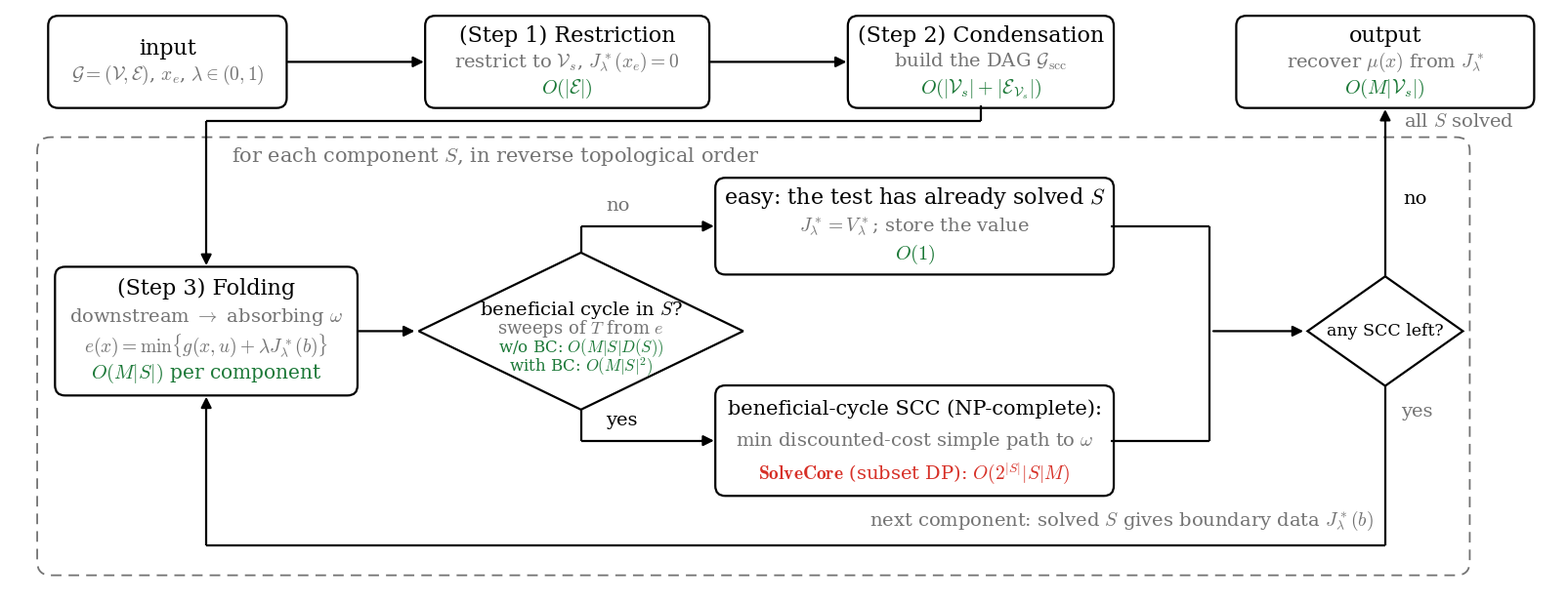

Recreate this plot in Python. (Note: this script raises an exception after producing the figure.)
"""
Global pipeline of Algorithm (alg:master) with the cost of every stage, drawn
with matplotlib.

Companion to figures/draw_condensation.py (the global SCC view, Steps 1--2) and
figures/draw_augment.py (the per-component downstream folding, Step 3): this figure shows
the CONTROL FLOW of the master algorithm and annotates each stage with its time
complexity, so that the polynomial skeleton and the exponential kernel can be
read off at a glance.

    input -> (Step 1) -> (Step 2) -> reverse topological order
          -> [ per component: (Step 3) -> beneficial-cycle test -> easy | hard ]
          -> any SCC left? --yes--> Step 3
                           --no---> all S solved -> J*; then RecoverFeedback

The beneficial-cycle test is the label-correcting sweeps of T from e:
D(S)+1 sweeps if S has no beneficial cycle, otherwise a cap of |S|.

Polynomial stages are annotated in green; exponential (kernel) costs in red.

All connectors are orthogonal polylines (no arcs).  Label text is kept short on
purpose: the figure is typeset at roughly half its natural width, so a line much
longer than ~40 characters becomes unreadable in print.  To re-label, edit only
the LABELS dictionary below.

Output: figures/pipeline_complexity.png (and .pdf)
"""

import matplotlib.pyplot as plt
from matplotlib.patches import FancyBboxPatch, FancyArrowPatch, Polygon

# ---------------------------------------------------------------------------
# All text labels live here. Edit these (and nothing else) to re-label.
# Strings may use matplotlib mathtext, e.g. r"$O(|E|)$".
# ---------------------------------------------------------------------------
LABELS = {
    "in_1":      r"input",
    "in_2":      r"$\mathcal{G}=(\mathcal{V},\mathcal{E})$, $x_e$, $\lambda\in(0,1)$",

    "t1_1":      r"(Step 1) Restriction",
    "t1_2":      r"restrict to $\mathcal{V}_s$, $J_\lambda^*(x_e)=0$",
    "t1_c":      r"$O(|\mathcal{E}|)$",

    "t2_1":      r"(Step 2) Condensation",
    "t2_2":      r"build the DAG $\mathcal{G}_{\mathrm{scc}}$",
    "t2_c":      r"$O(|\mathcal{V}_s|+|\mathcal{E}_{\mathcal{V}_s}|)$",

    "loop":      r"for each component $S$, in reverse topological order",

    "t3_1":      r"(Step 3) Folding",
    "t3_2":      r"downstream $\to$ absorbing $\omega$",
    "t3_3":      r"$e(x)=\min\{g(x,u)+\lambda J_\lambda^*(b)\}$",
    "t3_c":      r"$O(M|S|)$ per component",

    "dia_1":     r"beneficial cycle in $S$?",
    "dia_2":     r"sweeps of $T$ from $e$",
    "dia_c":     r"w/o BC: $O(M|S|D(S))$",
    "dia_c2":    r"with BC: $O(M|S|^2)$",

    "yes":       r"yes",
    "no":        r"no",

    "more_1":    r"any SCC left?",

    "easy_1":     r"easy: the test has already solved $S$",
    "easy_2":     r"$J_\lambda^*=V_\lambda^*$; store the value",
    "easy_c":     r"$O(1)$",

    "hard_1":    r"beneficial-cycle SCC (NP-complete):",
    "hard_2":    r"min discounted-cost simple path to $\omega$",
    "hard_3":    r"$\mathbf{SolveCore}$ (subset DP): $O(2^{|S|}|S|M)$",

    "back":      (r"next component: solved $S$ gives"
                  r" boundary data $J_\lambda^*(b)$"),
    "exit":      r"all $S$ solved",

    "out_1":     r"output",
    "out_2":     r"recover $\mu(x)$ from $J_\lambda^*$",
    "out_3":     r"$O(M|\mathcal{V}_s|)$",

}

plt.rcParams.update({
    "font.family": "serif",
    "mathtext.fontset": "cm",
    "font.size": 16,
    "text.latex.preamble": r"\usepackage{amsmath,xcolor}",
})

BLACK = "black"
GRAY = "0.45"
GREEN = "#1b7837"
RED = "#d73027"

# The overall-complexity expression is not drawn here: it duplicates
# \eqref{eq:overall-complexity} of Proposition prop:complexity term for term,
# and at print width it exceeds the ~40-character legibility budget noted above.

# font sizes (the figure is typeset at about half its natural width)
FS_TITLE = 16
FS_SUB = 14
FS_COST = 14.5
FS_NOTE = 14

# stage centres
POS = {
    "in":   (3.15, 11.6),
    "t1":   (11.90, 11.6),
    "t2":   (20.95, 11.6),
    "t3":   (4.0, 5.7),
    "dia":  (12.20, 5.7),
    "easy":  (19.5, 8.0),
    "hard": (19.5, 3.3),
    "more": (29.80, 5.7),
    "out":  (29.80, 11.6),
}
# stage box sizes (width, height); the diamond uses half-diagonals
SIZE = {
    "in":   (5.1, 1.9),
    "t1":   (6.1, 1.9),
    "t2":   (5.7, 1.9),
    "t3":   (6.5, 2.7),
    "easy":  (8.6, 2.0),
    "hard": (8.6, 2.3),
    "out":  (6.4, 1.9),
}
DIA = (3.55, 1.72)
MORE_DIA = (1.70, 1.20)  # loop-exit test; smaller than the detect diamond

PANEL = (0.3, 0.35, 31.65, 9.95)  # x0, y0, x1, y1 of the dashed loop panel

PATCH = {}


def box(ax, key, lines, edge=BLACK, lw=1.6, gap=0.66):
    """Rounded box at POS[key]; lines is a list of (text, fontsize, colour)."""
    cx, cy = POS[key]
    w, h = SIZE[key]
    p = FancyBboxPatch((cx - w / 2, cy - h / 2), w, h,
                       boxstyle="round,pad=0.06,rounding_size=0.22",
                       facecolor="white", edgecolor=edge, linewidth=lw)
    ax.add_patch(p)
    top = cy + gap * (len(lines) - 1) / 2
    for i, (text, size, color) in enumerate(lines):
        ax.text(cx, top - i * gap, text, ha="center", va="center",
                color=color, fontsize=size)
    PATCH[key] = p
    return p


def diamond(ax, key, lines, edge=BLACK, lw=1.6, gap=0.40, size=None, dy=0.0):
    """Diamond at POS[key]; lines is a list of (text, fontsize, colour)."""
    cx, cy = POS[key]
    hw, hh = DIA if size is None else size
    p = Polygon([(cx, cy + hh), (cx + hw, cy), (cx, cy - hh), (cx - hw, cy)],
                closed=True, facecolor="white", edgecolor=edge, linewidth=lw)
    ax.add_patch(p)
    top = cy + dy + gap * (len(lines) - 1) / 2
    for i, (text, size, color) in enumerate(lines):
        ax.text(cx, top - i * gap, text, ha="center", va="center",
                color=color, fontsize=size)
    PATCH[key] = p
    return p


def arrow(ax, pa, pb, color=BLACK, lw=1.6):
    a = FancyArrowPatch(pa, pb, arrowstyle="-|>", mutation_scale=16, lw=lw,
                        color=color, shrinkA=3, shrinkB=3,
                        connectionstyle="arc3,rad=0")
    ax.add_patch(a)
    return a


def ortho(ax, pts, color=BLACK, lw=1.6, dashed=False, zorder=1):
    """Polyline through waypoints; arrowhead on the final segment."""
    style = (0, (5, 3)) if dashed else "solid"
    for i in range(len(pts) - 2):
        ax.plot([pts[i][0], pts[i + 1][0]], [pts[i][1], pts[i + 1][1]],
                color=color, lw=lw, solid_capstyle="butt",
                solid_joinstyle="miter", linestyle=style, zorder=zorder)
    # final leg: keep the line style up to the arrow root, then a solid head
    (px, py), (qx, qy) = pts[-2], pts[-1]
    seg = ((qx - px) ** 2 + (qy - py) ** 2) ** 0.5
    head = min(0.35, seg)
    rx, ry = qx, qy
    if seg > 0:
        rx = qx - (qx - px) / seg * head
        ry = qy - (qy - py) / seg * head
    ax.plot([px, rx], [py, ry], color=color, lw=lw, solid_capstyle="butt",
            solid_joinstyle="miter", linestyle=style, zorder=zorder)
    ax.add_patch(FancyArrowPatch((rx, ry), (qx, qy), arrowstyle="-|>",
                                 mutation_scale=16, lw=lw, color=color,
                                 shrinkA=0, shrinkB=3,
                                 connectionstyle="arc3,rad=0", zorder=zorder + 1))


def block_arrow(ax, x0, x1, y, color=BLACK, lw=1.5,
                shaft=0.22, head=0.55, head_len=0.72):
    """Wide right-pointing arrow drawn as two strokes, open at the tail.

    The white fill masks whatever it crosses (here the dashed panel border), so
    the arrow reads as leaving the loop rather than as one more connector.
    """
    outline = [(x0, y - shaft), (x1 - head_len, y - shaft),
               (x1 - head_len, y - head), (x1, y),
               (x1 - head_len, y + head), (x1 - head_len, y + shaft),
               (x0, y + shaft)]
    ax.add_patch(Polygon(outline, closed=True, facecolor="white",
                         edgecolor="none", zorder=3))
    upper = [(x0, y + shaft), (x1 - head_len, y + shaft),
             (x1 - head_len, y + head), (x1, y)]
    lower = [(x0, y - shaft), (x1 - head_len, y - shaft),
             (x1 - head_len, y - head), (x1, y)]
    for path in (upper, lower):
        ax.plot([p[0] for p in path], [p[1] for p in path], color=color,
                lw=lw, solid_capstyle="butt", solid_joinstyle="miter",
                zorder=4)


def right_of(key):
    cx, cy = POS[key]
    return (cx + SIZE[key][0] / 2, cy)


def left_of(key):
    cx, cy = POS[key]
    return (cx - SIZE[key][0] / 2, cy)


def top_of(key):
    cx, cy = POS[key]
    return (cx, cy + SIZE[key][1] / 2)


def bottom_of(key):
    cx, cy = POS[key]
    return (cx, cy - SIZE[key][1] / 2)


def main():
    # figsize matches the data aspect below (33.9 / 14.65), so that
    # aspect="equal" does not letterbox the axes inside the canvas.
    fig, ax = plt.subplots(figsize=(16.18, 6.086))

    # ---- dashed panel for the per-component loop ---------------------------
    x0, y0, x1, y1 = PANEL
    ax.add_patch(FancyBboxPatch((x0, y0), x1 - x0, y1 - y0,
                                boxstyle="round,pad=0.0,rounding_size=0.3",
                                facecolor="none", edgecolor=GRAY,
                                linewidth=1.3, linestyle=(0, (6, 4))))
    ax.text(4.55, y1 - 0.42, LABELS["loop"], ha="left", va="center",
            color=GRAY, fontsize=FS_NOTE + 1)

    # ---- preprocessing lane -------------------------------------------------
    box(ax, "in", [(LABELS["in_1"], FS_TITLE, BLACK),
                   (LABELS["in_2"], FS_SUB, GRAY)], gap=0.58)
    box(ax, "t1", [(LABELS["t1_1"], FS_TITLE, BLACK),
                   (LABELS["t1_2"], FS_SUB, GRAY),
                   (LABELS["t1_c"], FS_COST, GREEN)], gap=0.58)
    box(ax, "t2", [(LABELS["t2_1"], FS_TITLE, BLACK),
                   (LABELS["t2_2"], FS_SUB, GRAY),
                   (LABELS["t2_c"], FS_COST, GREEN)], gap=0.58)

    arrow(ax, right_of("in"), left_of("t1"))
    arrow(ax, right_of("t1"), left_of("t2"))

    # ---- entry into the loop (t2 -> t3, orthogonal) ------------------------
    # t2 bottom -> down to y=11.0 -> left to x=4.0 -> down into t3 top
    ortho(ax, [
        bottom_of("t2"),
        (POS["t2"][0], 10.30),
        (POS["t3"][0], 10.30),
        top_of("t3"),
    ])

    # ---- per-component stages ----------------------------------------------
    box(ax, "t3", [(LABELS["t3_1"], FS_TITLE, BLACK),
                   (LABELS["t3_2"], FS_SUB, GRAY),
                   (LABELS["t3_3"], FS_SUB, GRAY),
                   (LABELS["t3_c"], FS_COST, GREEN)], gap=0.62)
    diamond(ax, "dia", [(LABELS["dia_1"], FS_SUB, BLACK),
                        (LABELS["dia_2"], FS_SUB - 1, GRAY),
                        (LABELS["dia_c"], 12, GREEN),
                        (LABELS["dia_c2"], 12, GREEN)], gap=0.42, dy=-0.16)

    box(ax, "easy", [(LABELS["easy_1"], FS_TITLE, BLACK),
                    (LABELS["easy_2"], FS_SUB, GRAY),
                    (LABELS["easy_c"], FS_COST, GREEN)], gap=0.62)
    box(ax, "hard", [(LABELS["hard_1"], FS_TITLE - 1, BLACK),
                     (LABELS["hard_2"], FS_SUB, GRAY),
                     (LABELS["hard_3"], FS_SUB, RED)], edge=BLACK, gap=0.70)
    diamond(ax, "more", [(LABELS["more_1"], FS_SUB - 1.5, BLACK)],
            size=MORE_DIA, gap=0.0)

    arrow(ax, right_of("t3"), (POS["dia"][0] - DIA[0], POS["dia"][1]))

    # dia top -> up to easy.y -> right into easy left ("no": no beneficial cycle)
    ortho(ax, [
        (POS["dia"][0], POS["dia"][1] + DIA[1]),
        (POS["dia"][0], POS["easy"][1]),
        left_of("easy"),
    ])
    # dia bottom -> down to hard.y -> right into hard left ("yes": has beneficial cycle)
    ortho(ax, [
        (POS["dia"][0], POS["dia"][1] - DIA[1]),
        (POS["dia"][0], POS["hard"][1]),
        left_of("hard"),
    ], color=BLACK)

    ax.text(POS["dia"][0] + 0.55, POS["easy"][1] + 0.45, LABELS["no"],
            ha="left", va="center", fontsize=FS_NOTE, color=GRAY)
    ax.text(POS["dia"][0] + 0.55, POS["hard"][1] + 0.45, LABELS["yes"],
            ha="left", va="center", fontsize=FS_NOTE, color=BLACK)

    # ---- output (top row) ---------------------------------------------------
    box(ax, "out", [(LABELS["out_1"], FS_TITLE, BLACK),
                    (LABELS["out_2"], FS_SUB, GRAY),
                    (LABELS["out_3"], FS_COST, GREEN)], gap=0.58)

    # easy and hard both enter the loop-exit test from the left;
    # the vertical fold sits at the midpoint of the gap
    more_x, more_y = POS["more"]
    mhw, mhh = MORE_DIA
    join_x = (right_of("easy")[0] + (more_x - mhw)) / 2
    for key in ("easy", "hard"):
        ax.plot([right_of(key)[0], join_x], [POS[key][1], POS[key][1]],
                color=BLACK, lw=1.6, solid_capstyle="butt", zorder=1)
    ax.plot([join_x, join_x],
            [POS["easy"][1], POS["hard"][1]],
            color=BLACK, lw=1.6, solid_capstyle="butt", zorder=1)
    arrow(ax, (join_x, more_y), (more_x - mhw, more_y))

    # yes: down, left, then up into Step 3 from below (two corners)
    ortho(ax, [
        (more_x, more_y - mhh),
        (more_x, 1.0),
        (POS["t3"][0], 1.0),
        bottom_of("t3"),
    ], color=BLACK)
    ax.text(more_x + 0.35, more_y - mhh - 0.55, LABELS["yes"],
            ha="left", va="center", fontsize=FS_NOTE, color=GRAY)
    ax.text(more_x - 0.25, 1.55, LABELS["back"], ha="right", va="center",
            color=GRAY, fontsize=FS_NOTE)

    # no: every SCC is done -> solid line straight up into output
    ortho(ax, [
        (more_x, more_y + mhh),
        bottom_of("out"),
    ])
    ax.text(more_x + 0.40, 8.60, LABELS["no"],
            ha="left", va="center", fontsize=FS_NOTE, color=BLACK)
    ax.text(more_x + 0.40, 10.30, LABELS["exit"],
            ha="left", va="center", color=GRAY, fontsize=FS_NOTE)

    ax.set_xlim(-0.3, 33.6)
    ax.set_ylim(0.0, 12.75)
    ax.set_aspect("equal")
    ax.axis("off")

    fig.subplots_adjust(left=0.01, right=0.99, top=0.99, bottom=0.01)
    fig.savefig("figures/pipeline_complexity.png", dpi=200)
    fig.savefig("figures/pipeline_complexity.pdf")
    print("saved figures/pipeline_complexity.png and .pdf")


if __name__ == "__main__":
    main()
